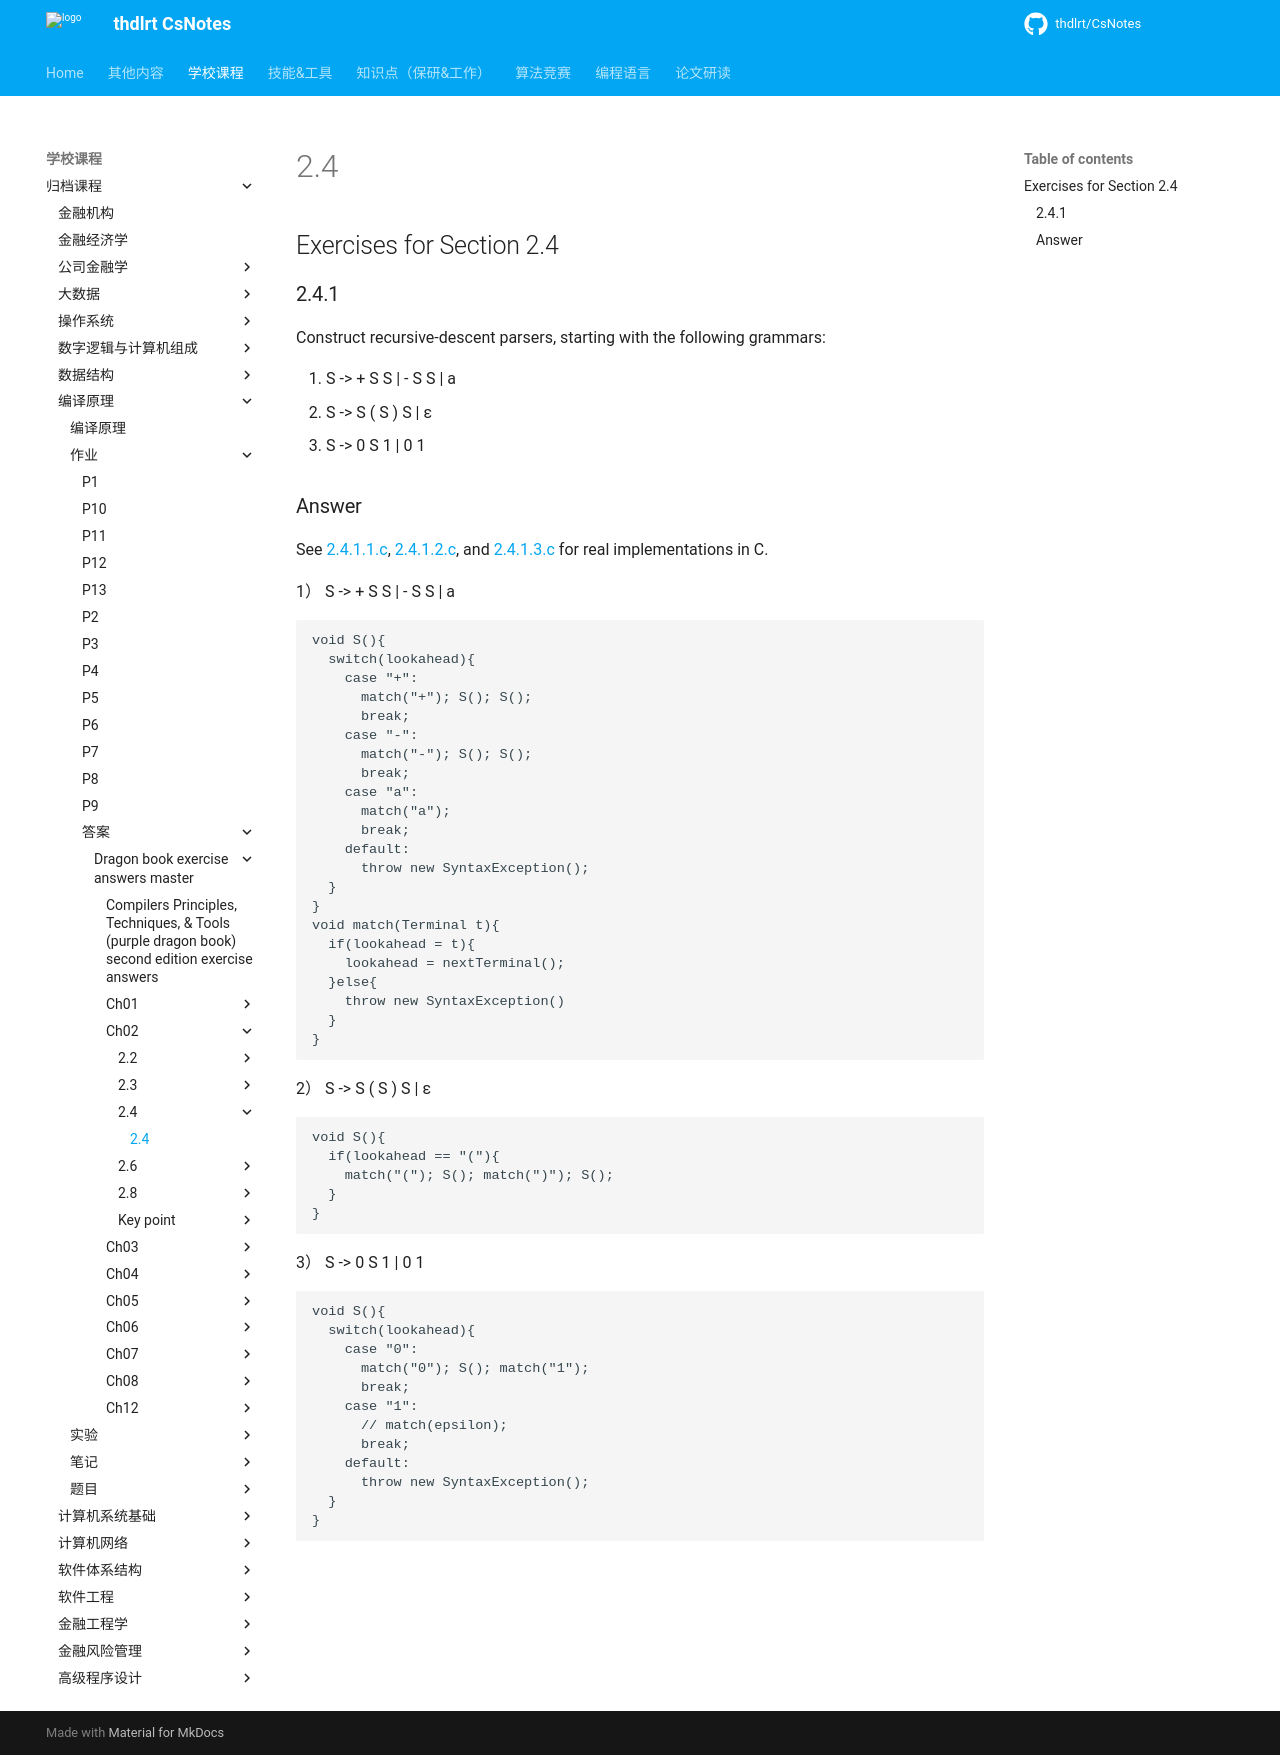

repository: thdlrt/CsNotes · page: 学校课程/归档课程/编译原理/作业/答案/dragon-book-exercise-answers-master/ch02/2.4/2.4/index.html · generator: mkdocs

## Exercises for Section 2.4

### 2.4.1

Construct recursive-descent parsers, starting with the following grammars:

1. S -> + S S | - S S | a
2. S -> S ( S ) S | ε
3. S -> 0 S 1 | 0 1

### Answer

See [2.4.1.1.c](2.4.1.1.c), [2.4.1.2.c](2.4.1.2.c), and [2.4.1.3.c](2.4.1.3.c) for real implementations in C.

1） S -> + S S | - S S | a

```
void S(){
  switch(lookahead){
    case "+":
      match("+"); S(); S();
      break;
    case "-":
      match("-"); S(); S();
      break;
    case "a":
      match("a");
      break;
    default:
      throw new SyntaxException();
  }
}
void match(Terminal t){
  if(lookahead = t){
    lookahead = nextTerminal();
  }else{
    throw new SyntaxException()
  }
}
```

2） S -> S ( S ) S | ε

```
void S(){
  if(lookahead == "("){
    match("("); S(); match(")"); S();
  }
}
```

3） S -> 0 S 1 | 0 1

```
void S(){
  switch(lookahead){
    case "0":
      match("0"); S(); match("1");
      break;
    case "1":
      // match(epsilon);
      break;
    default:
      throw new SyntaxException();
  }
}
```
